Dataset: archive (17) (GitHub, Shridharpatil30/Fake-currency-detection-using-image-processing). Classes: 100 rupee note, 200 rupee note, 50 rupee note, 10 rupee note, 20 rupee note.

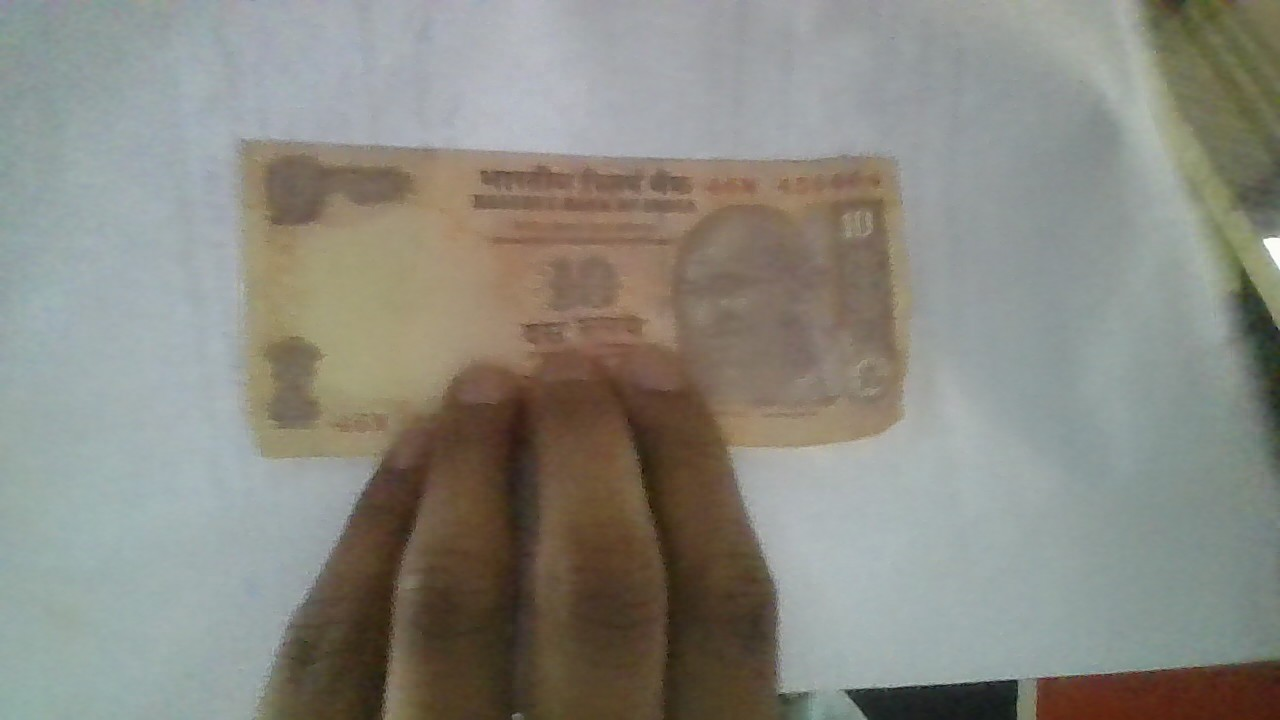
Label: 10 rupee note

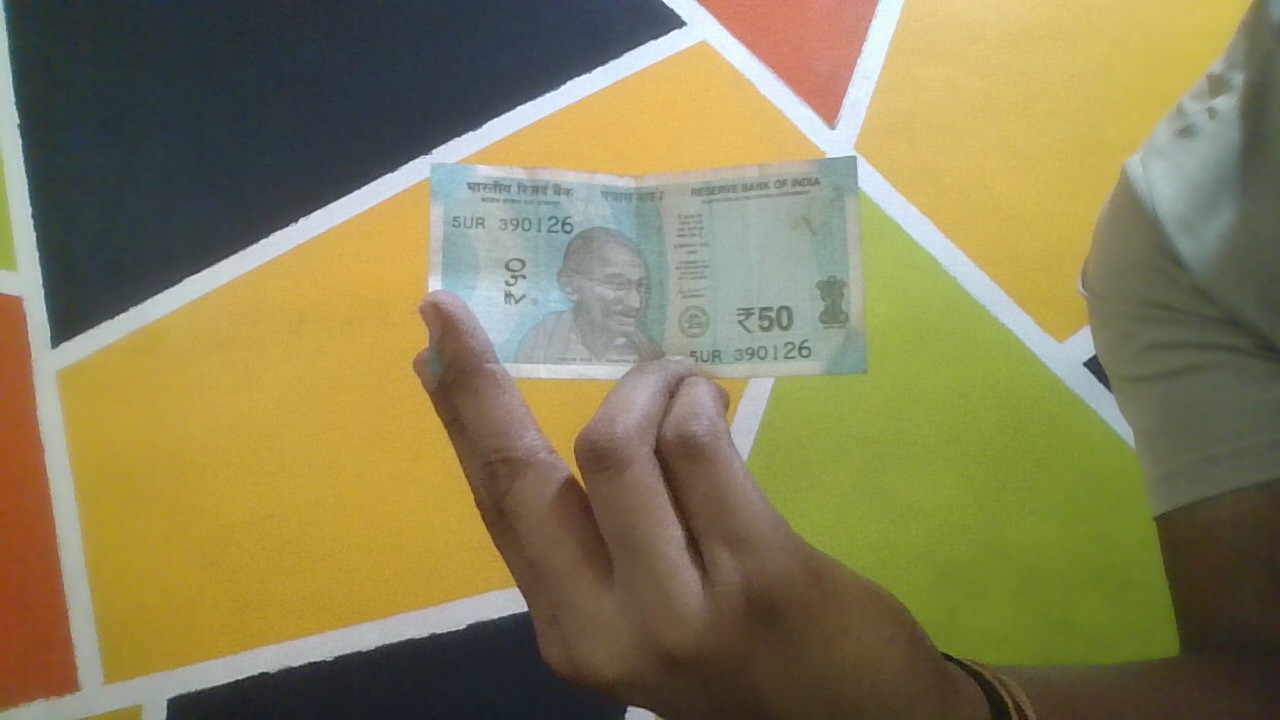
Label: 50 rupee note

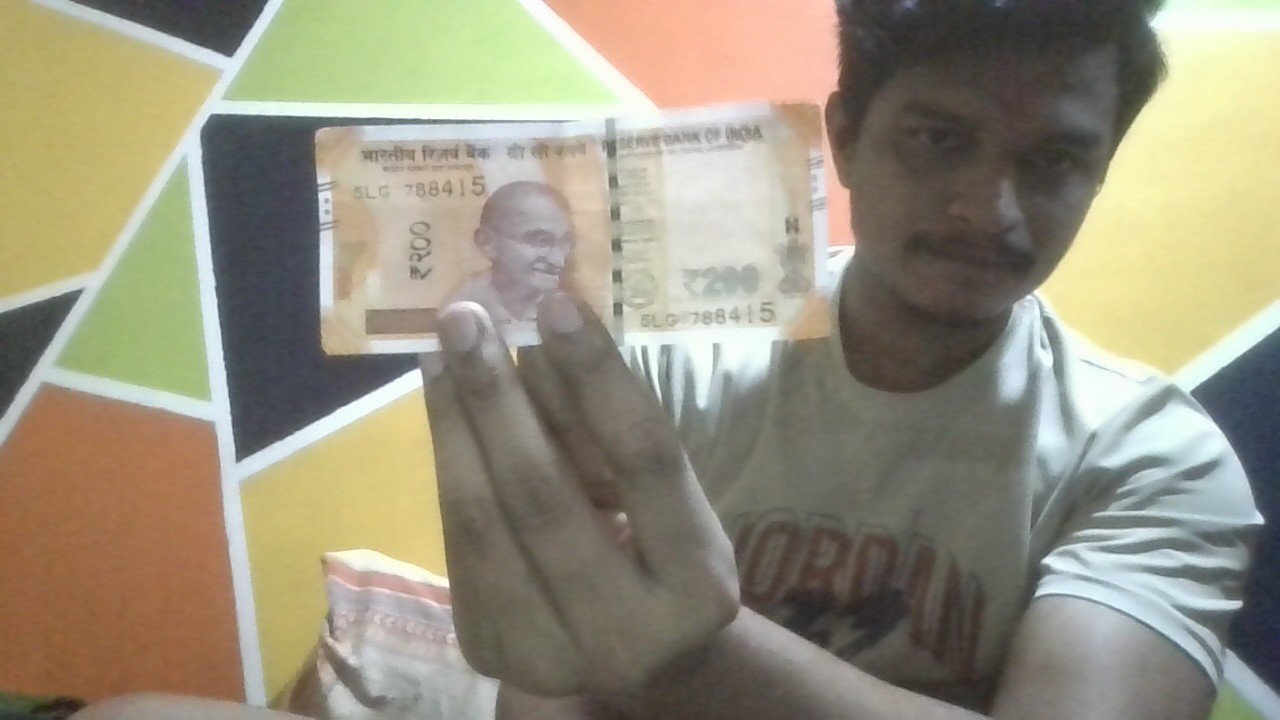
Label: 200 rupee note

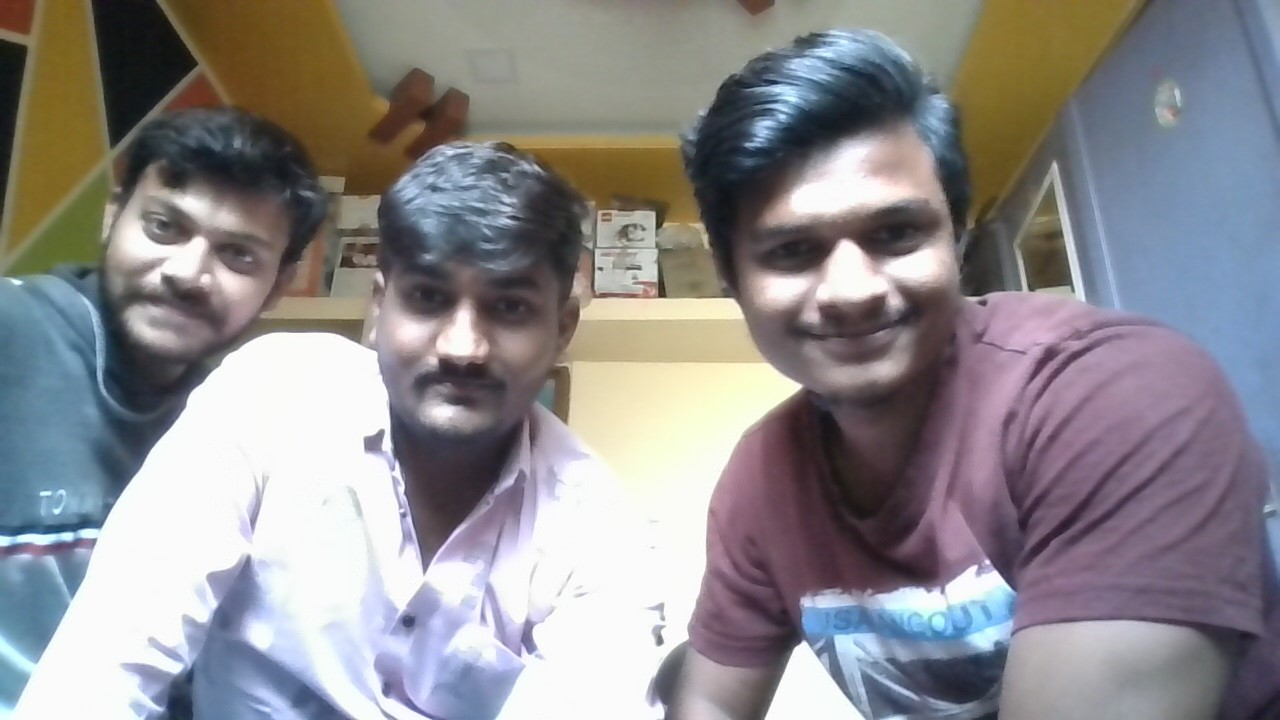
Label: 100 rupee note

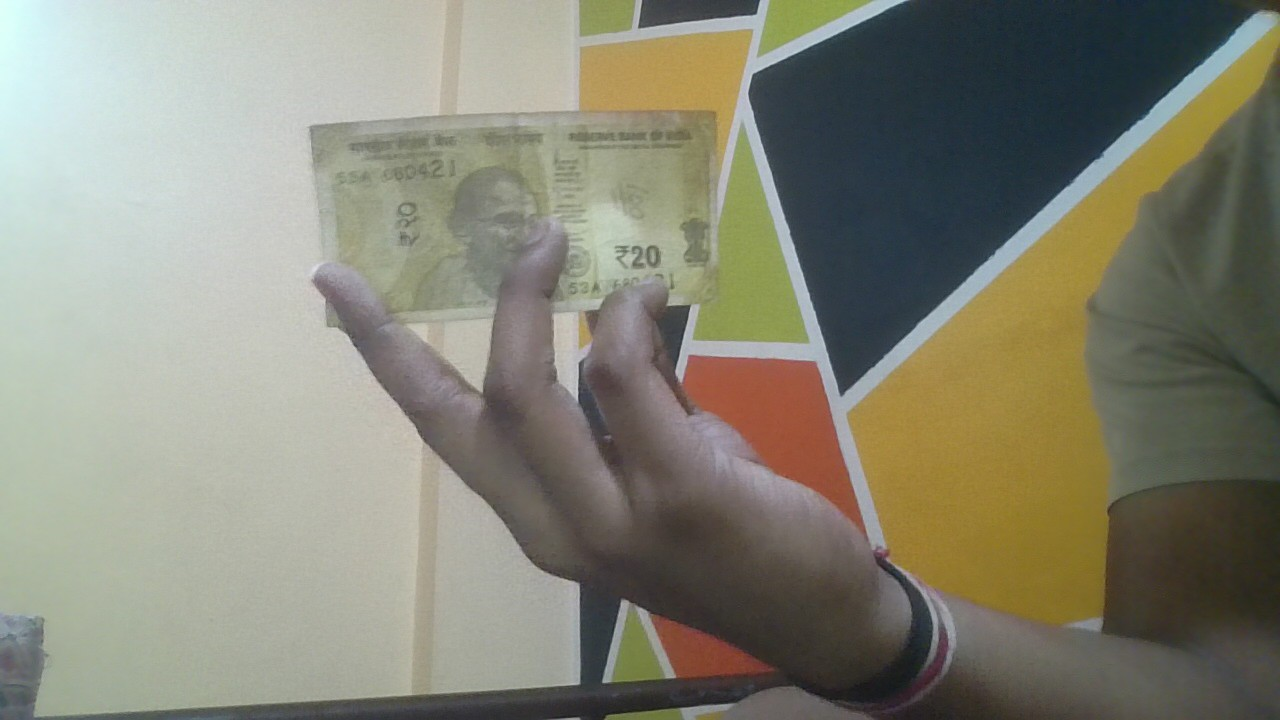
Label: 20 rupee note

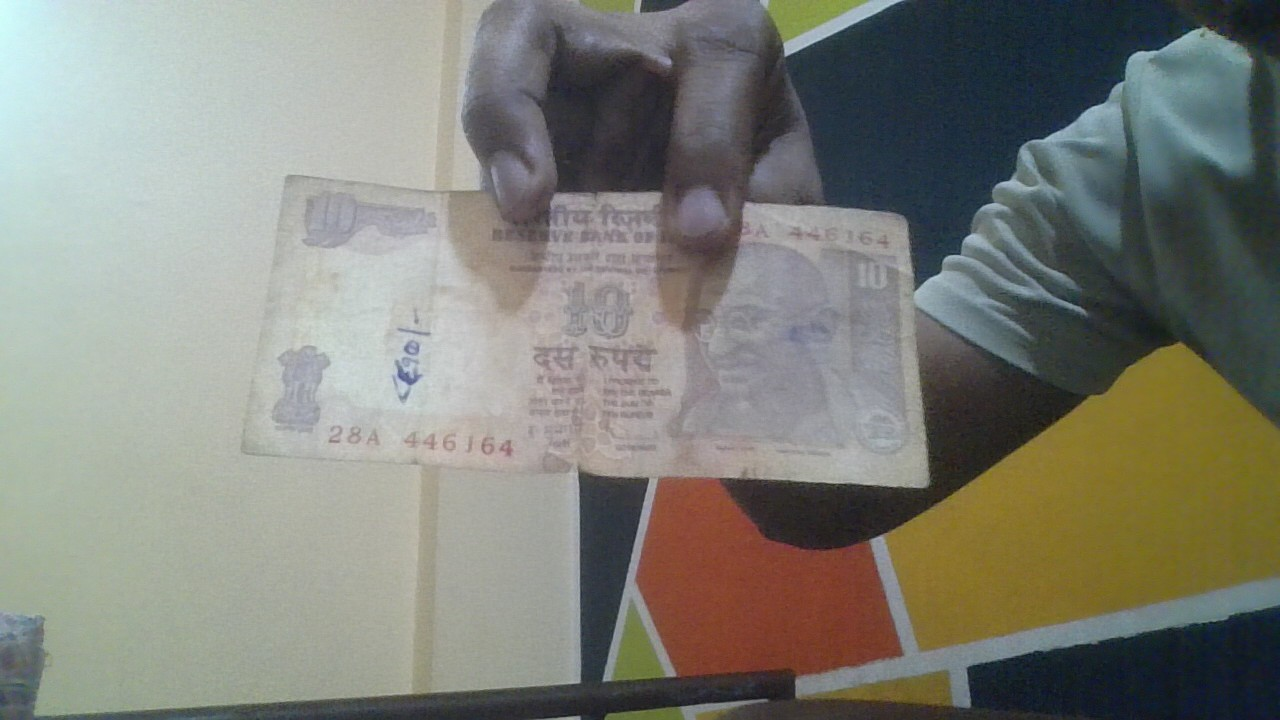
Label: 10 rupee note
